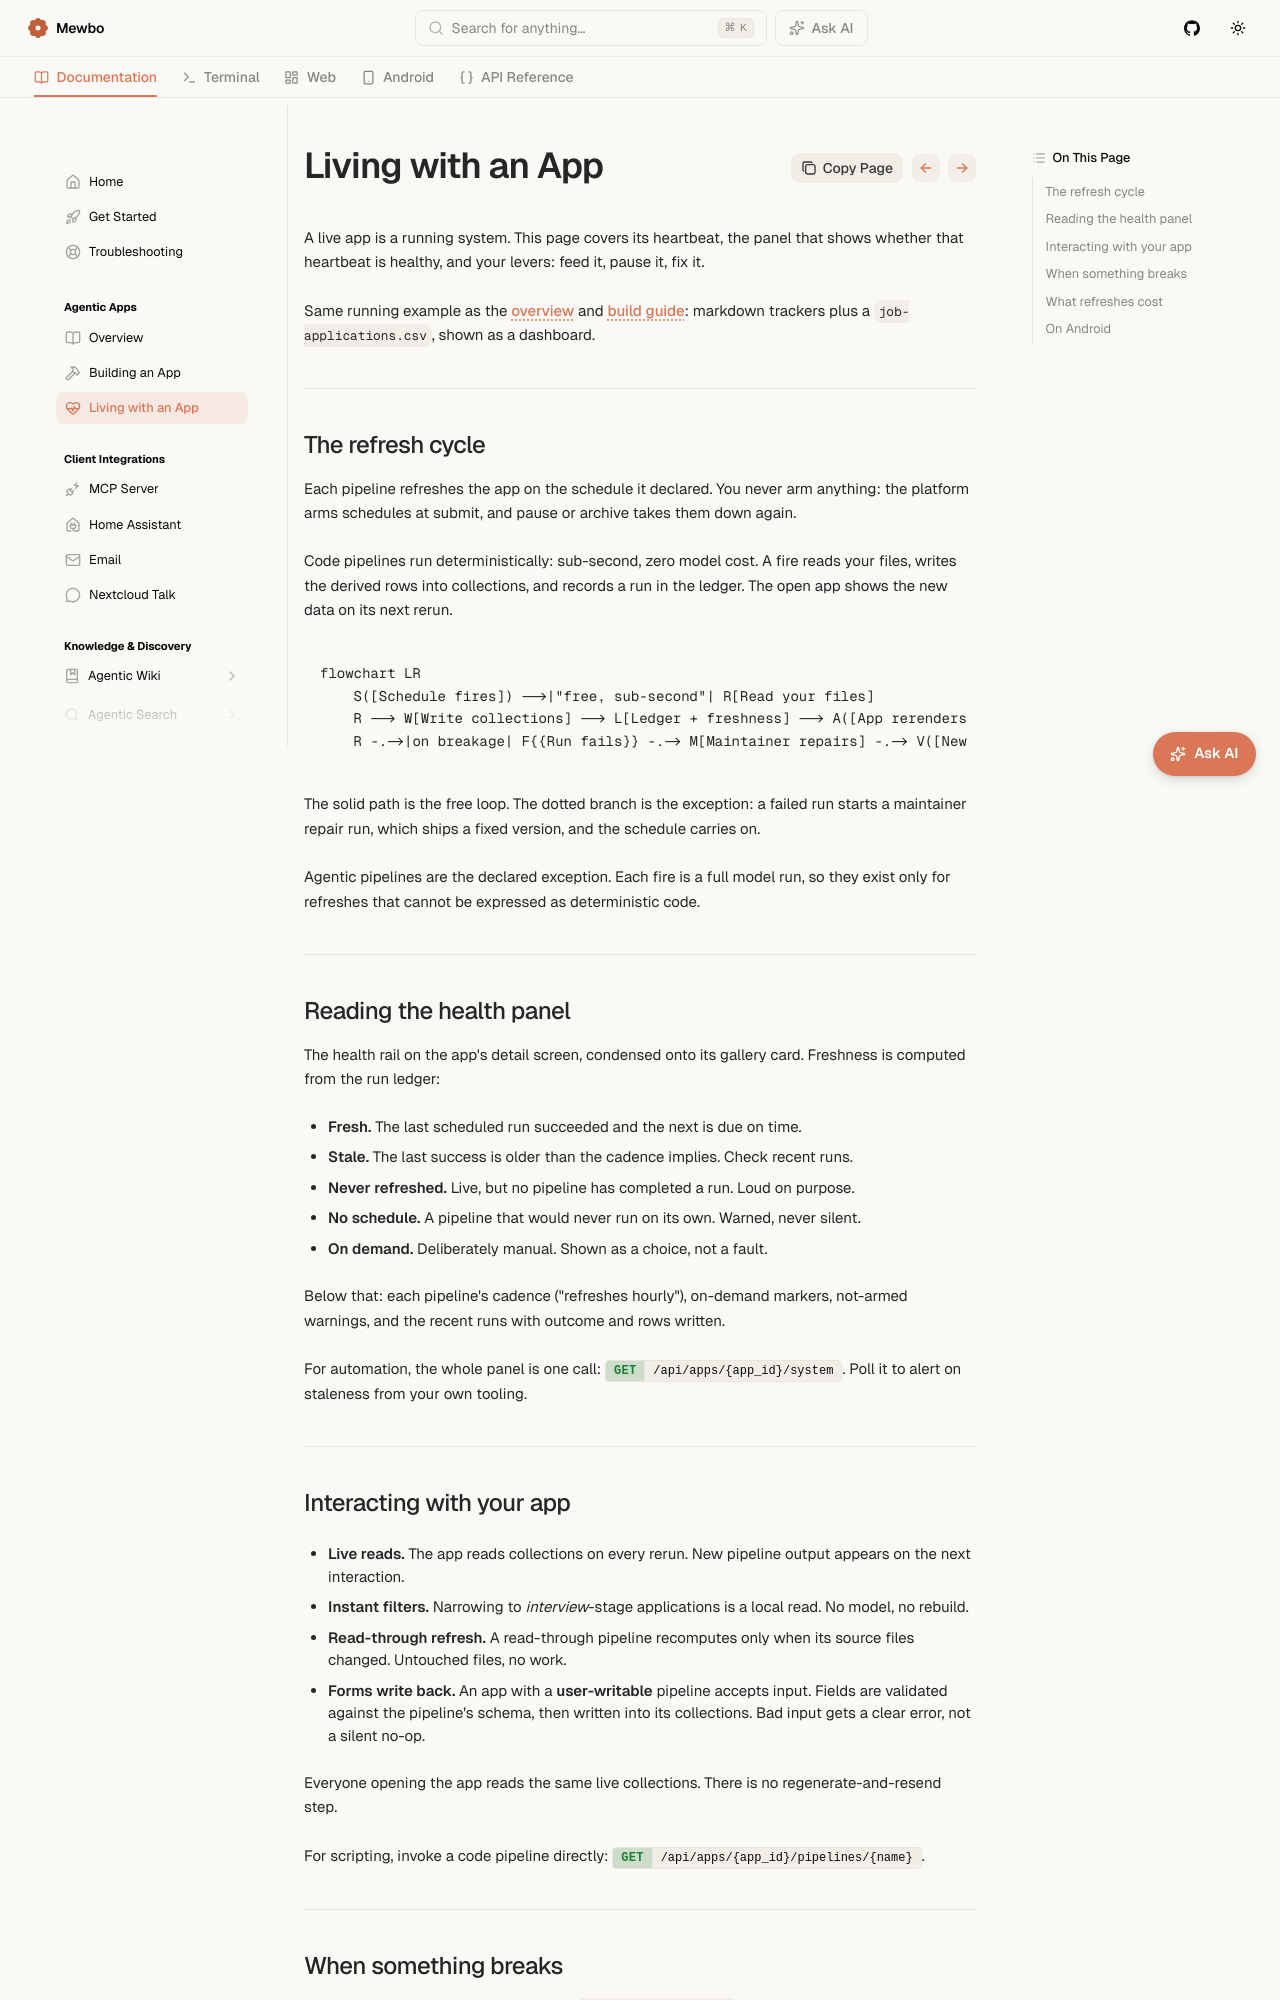

repository: mewbo-com/Assistant · page: main/apps/operating/index.html · generator: mkdocs

# Living with an App

A live app is a running system. This page covers its heartbeat, the panel that shows whether that heartbeat is healthy, and your levers: feed it, pause it, fix it.

Same running example as the [overview](index.md) and [build guide](building.md): markdown trackers plus a `job-applications.csv`, shown as a dashboard.

---

## The refresh cycle

Each pipeline refreshes the app on the schedule it declared. You never arm anything: the platform arms schedules at submit, and pause or archive takes them down again.

Code pipelines run deterministically: sub-second, zero model cost. A fire reads your files, writes the derived rows into collections, and records a run in the ledger. The open app shows the new data on its next rerun.

```mermaid
flowchart LR
    S([Schedule fires]) -->|"free, sub-second"| R[Read your files]
    R --> W[Write collections] --> L[Ledger + freshness] --> A([App rerenders live])
    R -.->|on breakage| F{{Run fails}} -.-> M[Maintainer repairs] -.-> V([New version])
```

The solid path is the free loop. The dotted branch is the exception: a failed run starts a maintainer repair run, which ships a fixed version, and the schedule carries on.

Agentic pipelines are the declared exception. Each fire is a full model run, so they exist only for refreshes that cannot be expressed as deterministic code.

---

## Reading the health panel

The health rail on the app's detail screen, condensed onto its gallery card. Freshness is computed from the run ledger:

- **Fresh.** The last scheduled run succeeded and the next is due on time.
- **Stale.** The last success is older than the cadence implies. Check recent runs.
- **Never refreshed.** Live, but no pipeline has completed a run. Loud on purpose.
- **No schedule.** A pipeline that would never run on its own. Warned, never silent.
- **On demand.** Deliberately manual. Shown as a choice, not a fault.

Below that: each pipeline's cadence ("refreshes hourly"), on-demand markers, not-armed warnings, and the recent runs with outcome and rows written.

For automation, the whole panel is one call: [GET /api/apps/{app_id}/system](endpoint:GET /api/apps/{app_id}/system). Poll it to alert on staleness from your own tooling.

---
